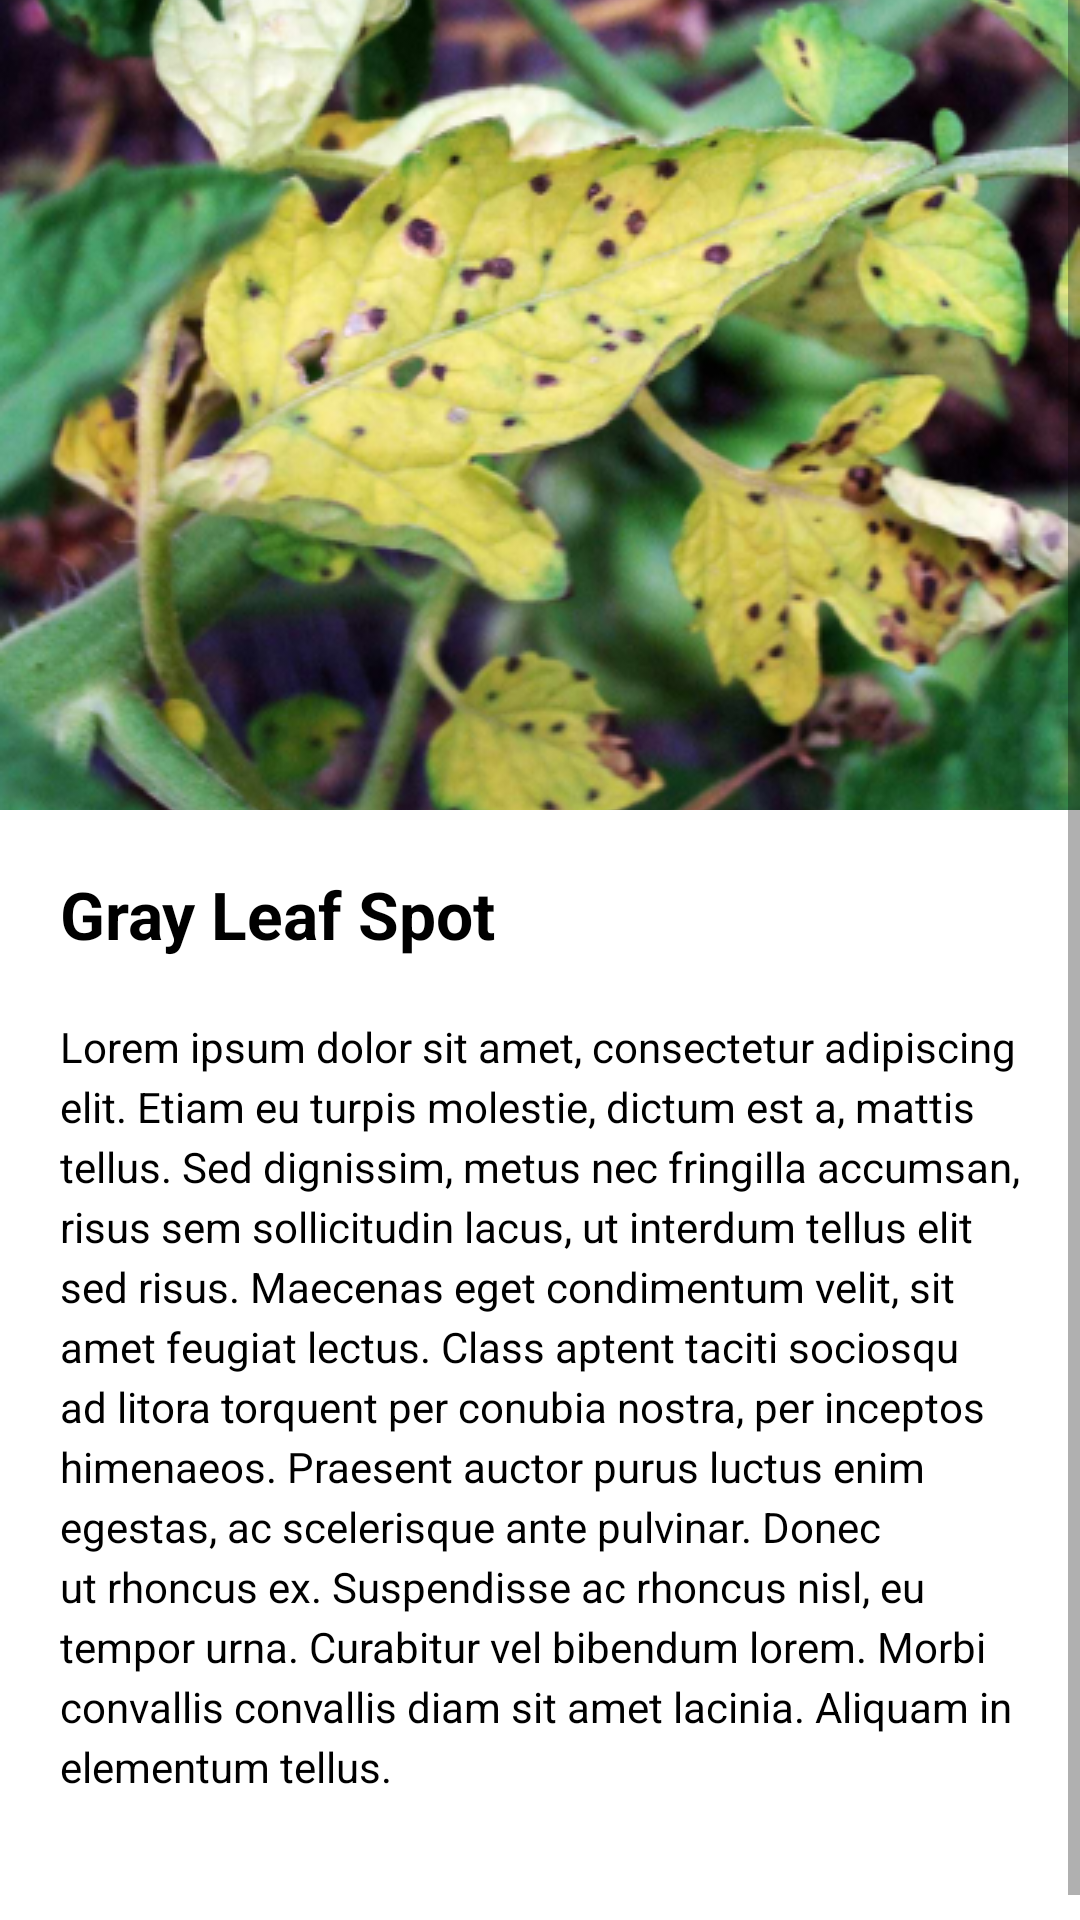

The Android layout XML behind this screen, and the referenced resources:
<!-- AndroidManifest.xml: application theme AppTheme -->
<!-- res/layout/activity_library_info.xml -->
<?xml version="1.0" encoding="utf-8"?>
<ScrollView xmlns:android="http://schemas.android.com/apk/res/android"
    xmlns:app="http://schemas.android.com/apk/res-auto"
    xmlns:tools="http://schemas.android.com/tools"
    android:layout_width="match_parent"
    android:layout_height="match_parent"
    tools:context=".LibraryInfo">

    <androidx.constraintlayout.widget.ConstraintLayout
        android:layout_width="match_parent"
        android:layout_height="wrap_content">

        <ImageView
            android:id="@+id/libImage"
            android:layout_width="match_parent"
            android:layout_height="270dp"
            android:layout_centerHorizontal="true"
            android:scaleType="centerCrop"
            android:src="@drawable/sample_im"
            app:layout_constraintTop_toTopOf="parent" />

        <androidx.appcompat.widget.LinearLayoutCompat
            android:layout_width="match_parent"
            android:layout_height="wrap_content"
            android:orientation="vertical"
            android:paddingHorizontal="20dp"
            app:layout_constraintTop_toBottomOf="@id/libImage">

            <TextView
                android:id="@+id/tomName"
                android:layout_width="wrap_content"
                android:layout_height="wrap_content"
                android:layout_marginTop="20dp"
                android:text="Gray Leaf Spot"
                android:textColor="@color/black"
                android:textSize="22sp"
                android:textStyle="bold"
                app:layout_constraintStart_toStartOf="parent"

                app:layout_constraintTop_toBottomOf="@id/imageView" />

            <TextView
                android:id="@+id/tomInfo"
                android:layout_width="match_parent"
                android:layout_height="wrap_content"
                android:layout_marginTop="20dp"
                android:layout_marginBottom="50dp"
                android:lineHeight="20dp"
                android:text="Lorem ipsum dolor sit amet, consectetur adipiscing elit. Etiam eu turpis molestie, dictum est a, mattis tellus. Sed dignissim, metus nec fringilla accumsan, risus sem sollicitudin lacus, ut interdum tellus elit sed risus. Maecenas eget condimentum velit, sit amet feugiat lectus. Class aptent taciti sociosqu ad litora torquent per conubia nostra, per inceptos himenaeos. Praesent auctor purus luctus enim egestas, ac scelerisque ante pulvinar. Donec ut rhoncus ex. Suspendisse ac rhoncus nisl, eu tempor urna. Curabitur vel bibendum lorem. Morbi convallis convallis diam sit amet lacinia. Aliquam in elementum tellus."
                android:textColor="@color/black"
                app:layout_constraintTop_toBottomOf="@id/dName" />


        </androidx.appcompat.widget.LinearLayoutCompat>
    </androidx.constraintlayout.widget.ConstraintLayout>
</ScrollView>
<!-- resources referenced by this layout -->
<resources>
  <!-- drawable sample_im: png bitmap (drawable, 232560 bytes) -->
  <style name="AppTheme" parent="Theme.MaterialComponents.Light.DarkActionBar">
          <item name="colorPrimary">#F44336</item>
          <item name="colorPrimaryVariant">@color/purple_700</item>
          <item name="colorOnPrimary">@color/white</item>
          
          <item name="colorSecondary">@color/teal_200</item>
          <item name="colorSecondaryVariant">@color/teal_700</item>
          <item name="colorOnSecondary">#F65B50</item>
          
          <item name="android:statusBarColor">#F44336</item>
      </style>
  <!-- not gathered from this repository: default colours our renderer supplied (Android Studio template values) -->
  <color name="purple_700">#FF3700B3</color>
  <color name="teal_200">#FF03DAC5</color>
  <color name="teal_700">#FF018786</color>
  <color name="black">#FF000000</color>
  <color name="white">#FFFFFFFF</color>
</resources>
